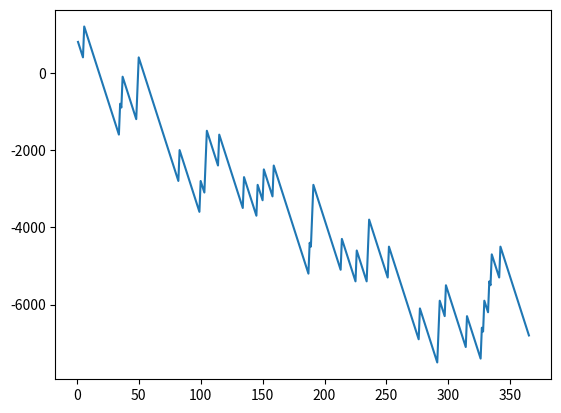

Write Python code to recreate this figure.
import random
import matplotlib.pyplot as plt

account = 0
x = []
y = []

for i in range(365):
    x.append(i + 1)

    bet = random.randint(1, 10)
    lucky_draw = random.randint(1, 10)

    if bet == lucky_draw:
        account = account + 900 - 100
    else:
        account = account - 100
    y.append(account)

print("Amount in your game account: ", account)

plt.plot(x, y)
plt.show()
